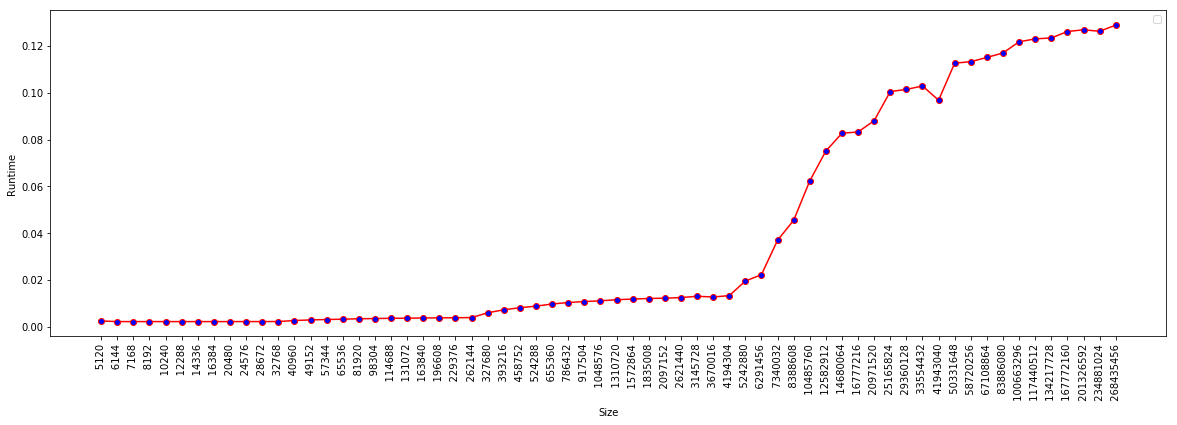

The file beside this chart, header and first rows:
Size, Runtime
(bytes), (seconds)
5120, 0.002467
6144, 0.002202
7168, 0.002197
8192, 0.002199
10240, 0.002198
12288, 0.002199
14336, 0.002198
16384, 0.002199
20480, 0.002199
24576, 0.002207
28672, 0.002207
32768, 0.002226
40960, 0.00265
49152, 0.002915
57344, 0.003085
65536, 0.003233
81920, 0.003399
98304, 0.003504
114688, 0.003611
131072, 0.003658
163840, 0.003743
196608, 0.003798
229376, 0.003846
262144, 0.003909
327680, 0.00596
393216, 0.007248
458752, 0.008133
524288, 0.008799
655360, 0.009722
786432, 0.01035
917504, 0.01076
1048576, 0.01108
1310720, 0.01154
1572864, 0.01184
1835008, 0.01206
2097152, 0.01223
2621440, 0.01245
3145728, 0.01303
3670016, 0.01272
4194304, 0.0133
5242880, 0.01953
6291456, 0.02224
7340032, 0.03696
8388608, 0.04548
10485760, 0.0623
12582912, 0.07509
14680064, 0.0827
16777216, 0.08325
20971520, 0.08806
25165824, 0.1005
29360128, 0.1014
33554432, 0.1029
41943040, 0.09683
50331648, 0.1127
58720256, 0.1133
67108864, 0.1151
83886080, 0.117
100663296, 0.1218
117440512, 0.123
... 5 more rows
